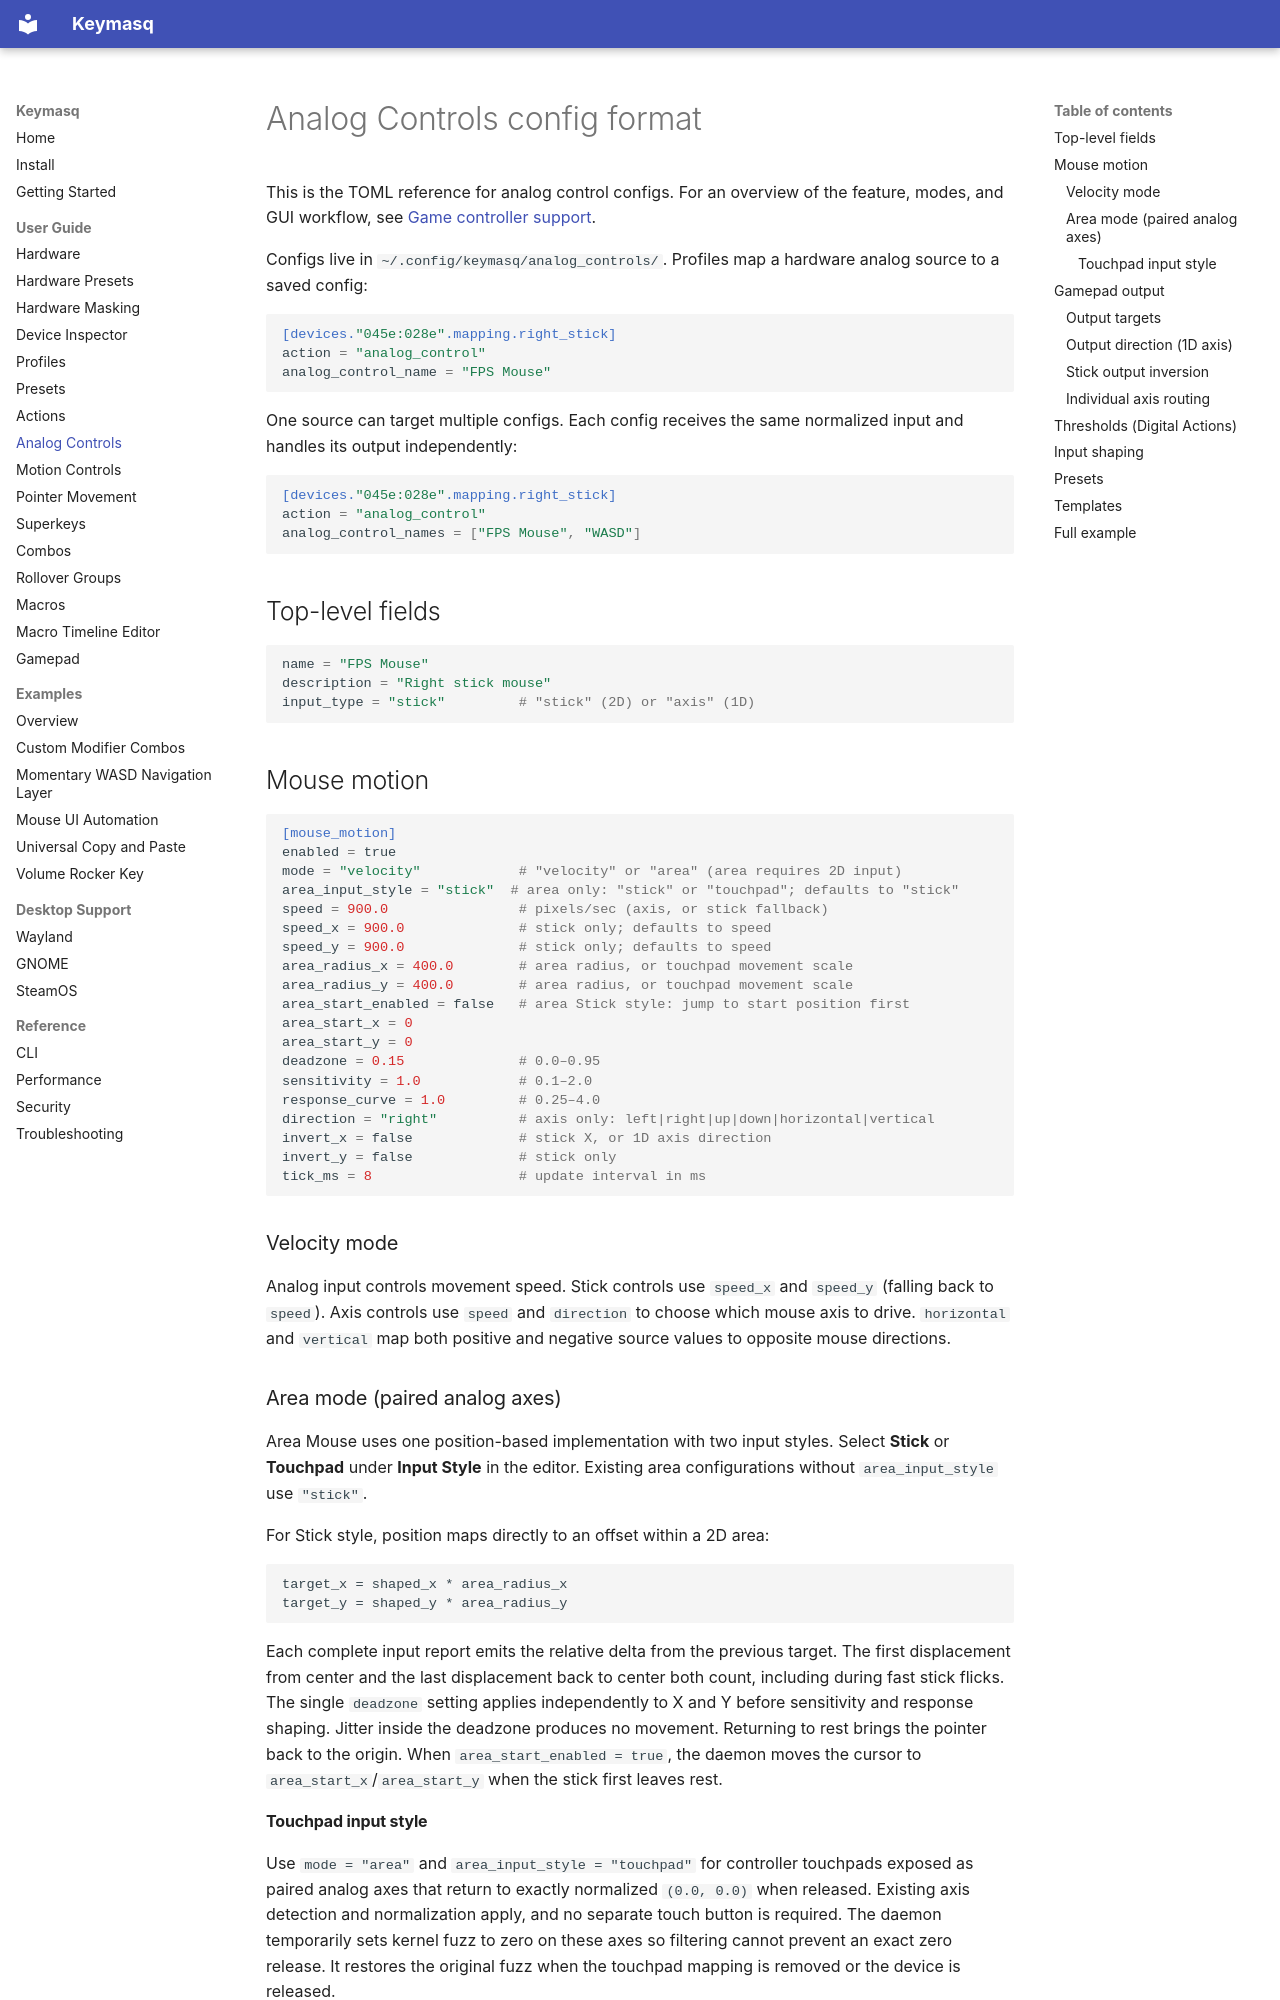

repository: nyrda/keymasq · page: analog-controls/index.html · generator: mkdocs

# Analog Controls config format

This is the TOML reference for analog control configs. For an overview of
the feature, modes, and GUI workflow, see [Game controller support](gamepad.md).

Configs live in `~/.config/keymasq/analog_controls/`. Profiles map a
hardware analog source to a saved config:

```toml
[devices."045e:028e".mapping.right_stick]
action = "analog_control"
analog_control_name = "FPS Mouse"
```

One source can target multiple configs. Each config receives the same
normalized input and handles its output independently:

```toml
[devices."045e:028e".mapping.right_stick]
action = "analog_control"
analog_control_names = ["FPS Mouse", "WASD"]
```

## Top-level fields

```toml
name = "FPS Mouse"
description = "Right stick mouse"
input_type = "stick"         # "stick" (2D) or "axis" (1D)
```

## Mouse motion

```toml
[mouse_motion]
enabled = true
mode = "velocity"            # "velocity" or "area" (area requires 2D input)
area_input_style = "stick"  # area only: "stick" or "touchpad"; defaults to "stick"
speed = 900.0                # pixels/sec (axis, or stick fallback)
speed_x = 900.0              # stick only; defaults to speed
speed_y = 900.0              # stick only; defaults to speed
area_radius_x = 400.0        # area radius, or touchpad movement scale
area_radius_y = 400.0        # area radius, or touchpad movement scale
area_start_enabled = false   # area Stick style: jump to start position first
area_start_x = 0
area_start_y = 0
deadzone = 0.15              # 0.0–0.95
sensitivity = 1.0            # 0.1–2.0
response_curve = 1.0         # 0.25–4.0
direction = "right"          # axis only: left|right|up|down|horizontal|vertical
invert_x = false             # stick X, or 1D axis direction
invert_y = false             # stick only
tick_ms = 8                  # update interval in ms
```

### Velocity mode

Analog input controls movement speed. Stick controls use `speed_x` and
`speed_y` (falling back to `speed`). Axis controls use `speed` and
`direction` to choose which mouse axis to drive. `horizontal` and
`vertical` map both positive and negative source values to opposite
mouse directions.

### Area mode (paired analog axes)

Area Mouse uses one position-based implementation with two input styles.
Select **Stick** or **Touchpad** under **Input Style** in the editor.
Existing area configurations without `area_input_style` use `"stick"`.

For Stick style, position maps directly to an offset within a 2D area:

```text
target_x = shaped_x * area_radius_x
target_y = shaped_y * area_radius_y
```

Each complete input report emits the relative delta from the previous target.
The first displacement from center and the last displacement back to center
both count, including during fast stick flicks. The single `deadzone` setting
applies independently to X and Y before sensitivity and response shaping.
Jitter inside the deadzone produces no movement.
Returning to rest brings the pointer back to the origin. When
`area_start_enabled = true`, the daemon moves the cursor to
`area_start_x`/`area_start_y` when the stick first leaves rest.
